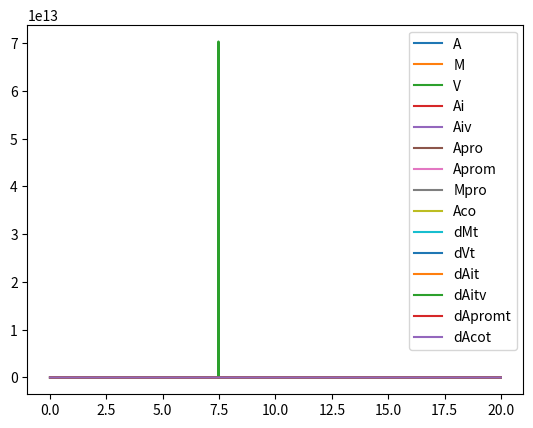

Python code for this plot:
#Primer código trabajo de grado
#Paquetes a importar

import numpy as np
import matplotlib.pyplot as plt
from scipy.integrate import odeint
import sympy as sm
from sympy.solvers import solve 
# Variables del sistema: A=Ameba, M= Mimivirus , V= Virófago, V_T= Virófago con transpoviron , M_T= Mimivirus con Transpoviron

#Sistema dinámico

K=4e6  #Capacidad de carga

r=2.7  #tasa de crecimiento

beta= 1.4  #Tasa de muerte Amebas
tau= 3.4   #Tasa de muerte por Altruismo
chi= 1.4   #Tasa de muerte Amebas coinfectadas
sigma= 1.4 #Tasa de muerte Amebas doble infectadas
rho= 2.4   #Tasa de muerte Amebas infectadas

gamma=2.2e-6 #Tasa de infección Mimivirus 
epsilon=1.1e-5 #Tasa de infección virófago
delta=2.2e-6 #Tasa de coinfección

eta=6.3e-2 #Tasa de muerte Mimivirus
lamda=3.2e-1 #Tasa de muerte Virófago
phi=6.3e-2 #Tasa de muerte Mimivirus-Provirófago

kappa=0.3 #Integración genómica virófago

zeta=130 #Salida Mimivirus
iota=1000 #Salida virófago
nu=40 #Salida coinfección
zeta2=130 #Salida Mimivirus-Transpoviron
nu2=40   #Salida coinfección-Transpoviron
zeta3=65 #Salida Reducida Mimivirus-Transpoviron
iota3=1000 ##Salida virófago-Transpoviron
mu=3000 #Salida Altruista Virófago
mu2=3000 #Salida Altruista Virófago-Transpoviron
#alfa=0.5
def Transpoviron(x,t):
    A,M,V,Ai,Aiv,Apro,Aprom,Mpro,Aco,Mt,Vt,Ait,Aitv,Apromt,Acot = x
    L=1+(A+Ai+Aiv+Apro+Aprom+Aco+Ait+Aitv+Apromt+Acot)/K #Crecimiento logístico
    
    dA=(A*(r-(beta*L)))+((0.5*r)*(Ai+Aiv+Apro+Aco+Ait+Aitv+Acot))-(gamma*M*A)-(kappa*V*A)-(delta*A*M*V)-(gamma*Mpro*A)-(gamma*Mt*A)-((delta*A*((Vt* M) + (V* Mt) + (Vt* Mt))))
    
    dM=(nu*Aco)+(zeta*Ai)-(gamma*M*A)-(delta*A*M*V)-(gamma*Apro*M)-(eta*M)-(delta *A *Vt* M)
    
    dV= (iota*Aiv)+(nu*Aco)+(mu*Aprom)-(epsilon*Ai*V)-(kappa*V*A)-(delta*A*M*V)-(delta*Mt*V)-(lamda*V)-(epsilon*Ait*V)
    
    dAi=(gamma*M*A)+(Ai*((r*0.5)-(rho*L)))-(epsilon*Ai*V)-(epsilon*Vt*Ai)
    
    dAiv=(epsilon*Ai*V)+(Aiv*(r-(sigma*L)))
    
    dApro=(Apro*(r-(beta*L)))+(kappa*V*A)-(gamma*M*Apro)-(gamma*Mt*Apro)
    
    dAprom=(gamma*M*Apro)-(tau*L*Aprom)
    
    dMpro=(nu*Aco)-(phi*Mpro)-(gamma*Mpro*A)
    
    dAco=(delta*A*M*V)+(gamma*Mpro*A)+ (Aco*(r-(chi*L)))
    
    dMt= (zeta2 * Ait) + (zeta3 * Aitv)  + (nu2* Acot) - (gamma* Mt*A)-(gamma* Mt*Apro)-(delta*Mt*V*A)-(delta*Mt*Vt*A) - (eta* Mt)
    
    dVt= (mu2*Apromt)+ (iota3* Aitv)  +  (nu2* Acot)- (epsilon *Vt *(Ai+Ait))-(delta*M*Vt)-(delta*Mt*Vt)-(lamda *Vt)
    
    dAit= (gamma* ((Mt*A) + (Apro*Mt) ))+(Ait*((r*0.5)-(rho*L))) -(epsilon* Ait * (V+Vt))
    
    dAitv= (epsilon*Vt*Ai) +(epsilon*Vt*Ait) + (epsilon*V*Ait) -(Aitv*(r-(sigma*L)))
    
    dApromt= (gamma* Apro * Mt) - (tau *L* Apromt)
    
    dAcot=(delta *A *((Vt* M) + (V* Mt) + (Vt* Mt)))+ (Acot*(r-(chi*L)))
    
    return dA,dM,dV,dAi,dAiv,dApro,dAprom,dMpro,dAco,dMt,dVt,dAit,dAitv,dApromt,dAcot

A0=(2e3,2e3,2e3,2e3,2e3,2e3,2e3,2e3,2e3,2e3,2e3,2e3,2e3,2e3,2e3)
t=np.linspace(0,20,1000000)
y=odeint(Transpoviron,A0,t)
plt.figure()
plt.plot(t,y, label=('A','M','V','Ai','Aiv','Apro','Aprom','Mpro','Aco','dMt','dVt','dAit','dAitv','dApromt','dAcot'))
plt.legend()
plt.show()

#Reescritura para usar el paquete Sympy
A,M,V,Ai,Aiv,Apro,Aprom,Mpro,Aco,Mt,Vt,Ait,Aitv,Apromt,Acot=sm.symbols('A,M,V,Ai,Aiv,Apro,Aprom,Mpro,Aco,Mt,Vt,Ait,Aitv,Apromt,Acot')

L=1+(A+Ai+Aiv+Apro+Aprom+Aco+Ait+Aitv+Apromt+Acot)/K #Crecimiento logístico
    
dA=(A*(r-(beta*L)))+((0.5*r)*(Ai+Aiv+Apro+Aco+Ait+Aitv+Acot))-(gamma*M*A)-(kappa*V*A)-(delta*A*M*V)-(gamma*Mpro*A)-(gamma*Mt*A)-((delta*A*((Vt* M) + (V* Mt) + (Vt* Mt))))
    
dM=(nu*Aco)+(zeta*Ai)-(gamma*M*A)-(delta*A*M*V)-(gamma*Apro*M)-(eta*M)-(delta *A *Vt* M)
    
dV= (iota*Aiv)+(nu*Aco)+(mu*Aprom)-(epsilon*Ai*V)-(kappa*V*A)-(delta*A*M*V)-(delta*Mt*V)-(lamda*V)-(epsilon*Ait*V)
        
dAi=(gamma*M*A)+(Ai*((r*0.5)-(rho*L)))-(epsilon*Ai*V)-(epsilon*Vt*Ai)
        
dAiv=(epsilon*Ai*V)+(Aiv*(r-(sigma*L)))
        
dApro=(Apro*(r-(beta*L)))+(kappa*V*A)-(gamma*M*Apro)-(gamma*Mt*Apro)
        
dAprom=(gamma*M*Apro)-(tau*L*Aprom)
    
dMpro=(nu*Aco)-(phi*Mpro)-(gamma*Mpro*A)
        
dAco=(delta*A*M*V)+(gamma*Mpro*A)+ (Aco*(r-(chi*L)))
        
dMt= (zeta2 * Ait) + (zeta3 * Aitv)  + (nu2* Acot) - (gamma* Mt*A)-(gamma* Mt*Apro)-(delta*Mt*V*A)-(delta*Mt*Vt*A) - (eta* Mt)
        
dVt= (mu2*Apromt)+ (iota3* Aitv)  +  (nu2* Acot)- (epsilon *Vt *(Ai+Ait))-(delta*M*Vt)-(delta*Mt*Vt)-(lamda *Vt)
        
dAit= (gamma* ((Mt*A) + (Apro*Mt) ))+(Ait*((r*0.5)-(rho*L))) -(epsilon* Ait * (V+Vt))
        
dAitv= (epsilon*Vt*Ai) +(epsilon*Vt*Ait) + (epsilon*V*Ait) -(Aitv*(r-(sigma*L)))
        
dApromt= (gamma* Apro * Mt) - (tau *L* Apromt)
        
dAcot=(delta *A *((Vt* M) + (V* Mt) + (Vt* Mt)))+ (Acot*(r-(chi*L)))

#Usando Eq para que resuelva con respecto  a 0.
AEqn=sm.Eq(dA,0)
MEqn=sm.Eq(dM,0)
VEqn=sm.Eq(dV,0)
AiEqn=sm.Eq(dAi,0)
AivEqn=sm.Eq(dAiv,0)
AproEqn=sm.Eq(dApro,0)
ApromEqn=sm.Eq(dAprom,0)
MproEqn=sm.Eq(dMpro,0)
AcoEqn=sm.Eq(dAco,0)
MtEqn=sm.Eq(dMt,0)
VtEqn=sm.Eq(dVt,0)
AitEqn=sm.Eq(dAit,0)
AitvEqn=sm.Eq(dAitv,0)
ApromtEqn=sm.Eq(dApromt,0)
AcotEqn=sm.Eq(dAcot,0)

#Resolviendo los puntos críticos
#criticalpoints=sm.solve((AEqn,MEqn,VEqn,AiEqn,AivEqn,AproEqn,ApromEqn,MproEqn,AcoEqn,MtEqn,VtEqn,AitEqn,AitvEqn,ApromtEqn,AcotEqn ),A,M,V,Ai,Aiv,Apro,Aprom,Mpro,Aco,Mt,Vt,Ait,Aitv,Apromt,Acot )
#print(criticalpoints)
